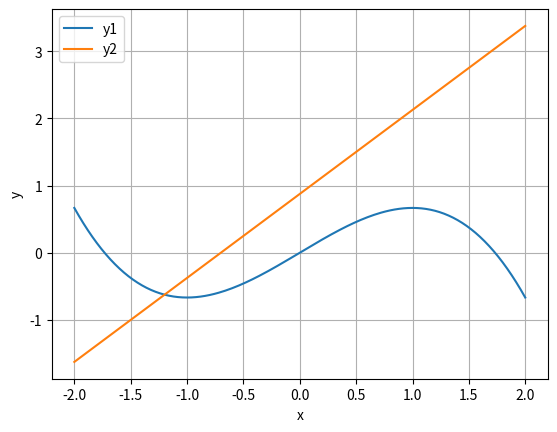
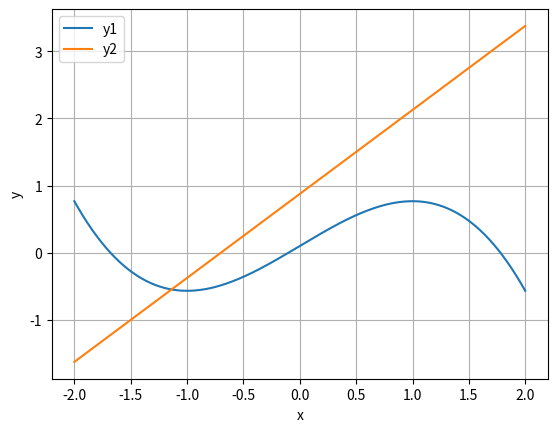
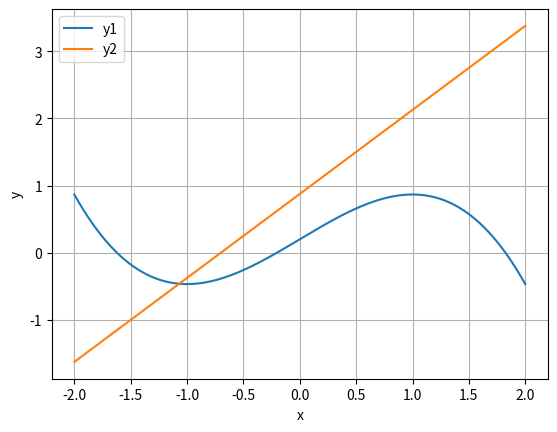
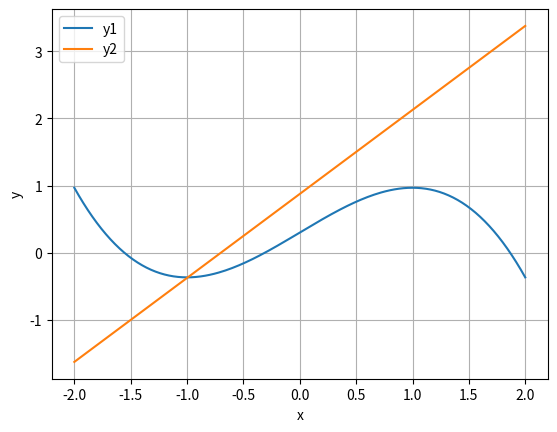
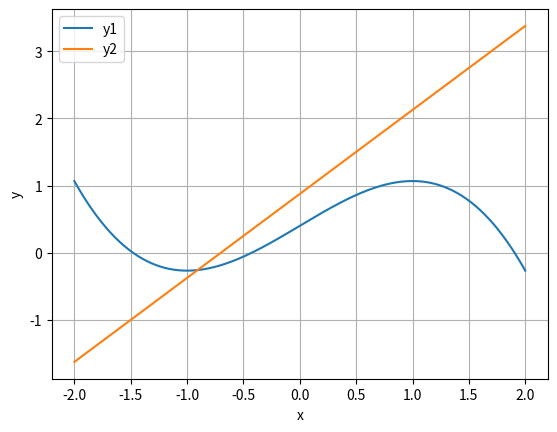
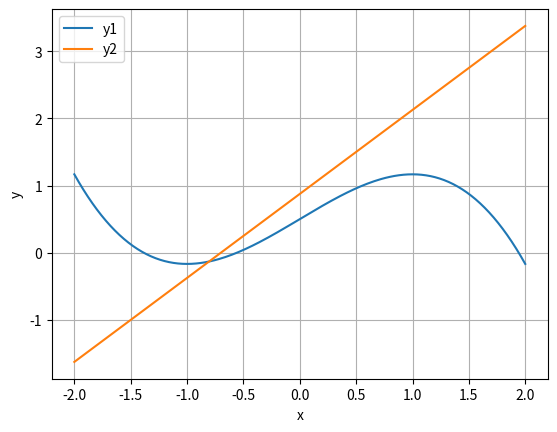
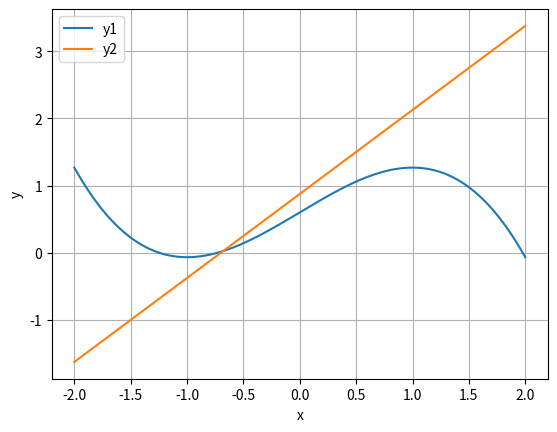
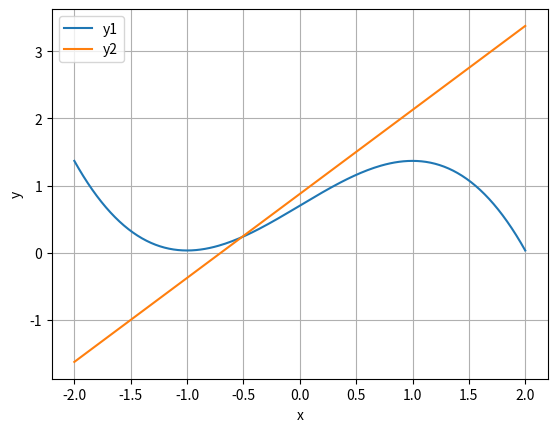
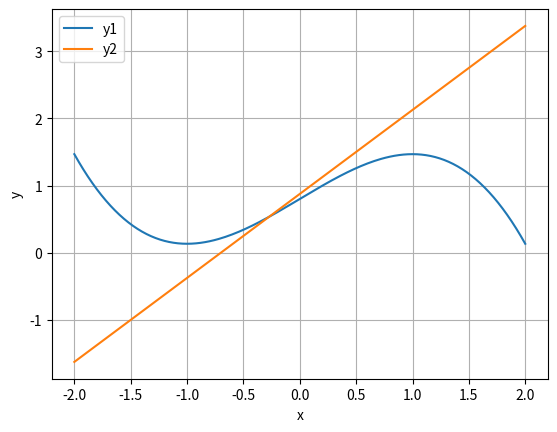
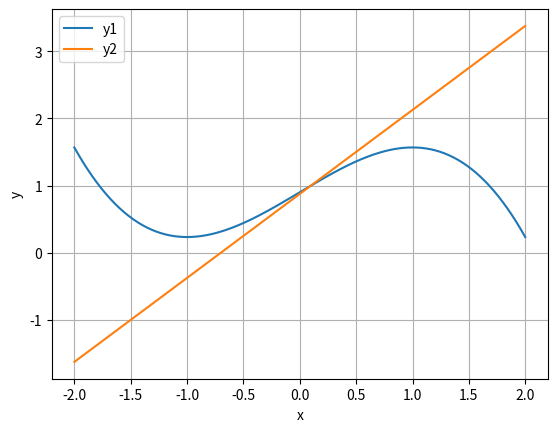
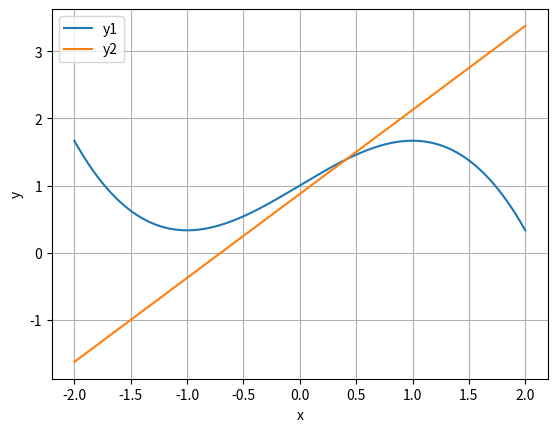
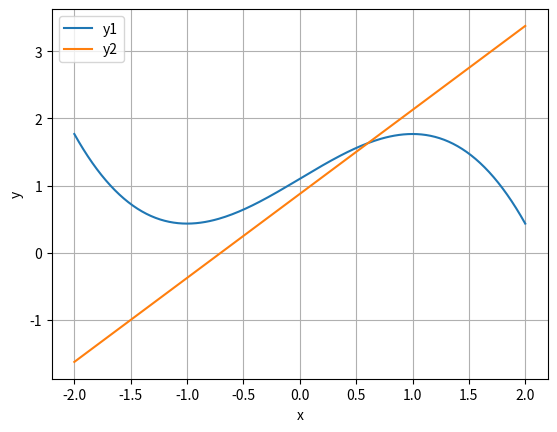
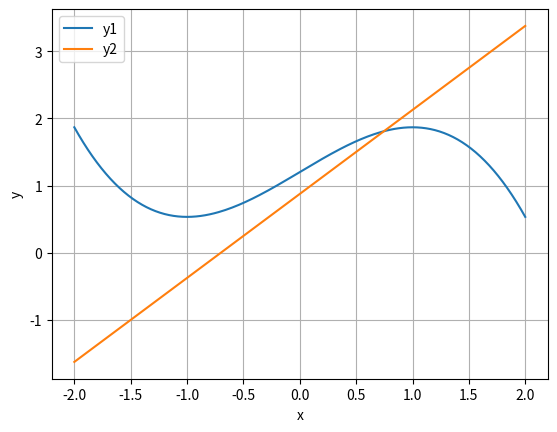
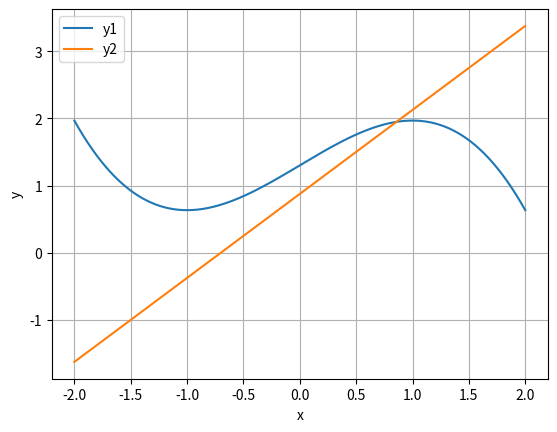
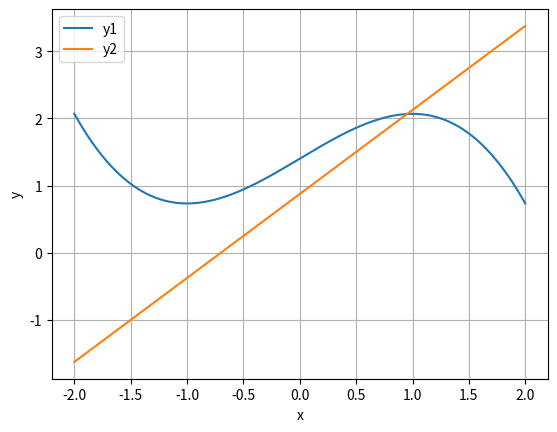
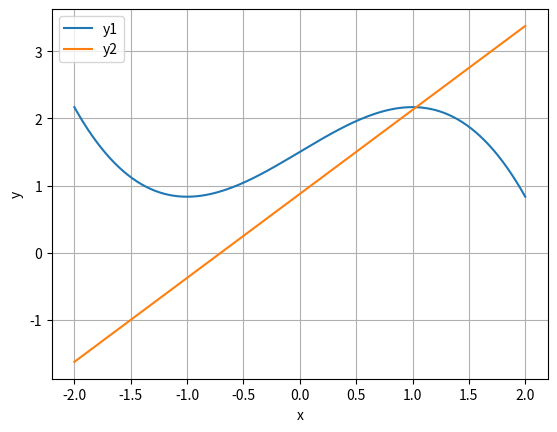

Here is the Python script that generated these plots, in order:
import math
import numpy
import scipy
import matplotlib.pyplot as plt

from scipy.integrate import solve_ivp

a = 0.7
b = 0.8
tao1 = 0.01
tao2 = 3.1
tao3 = 1.15
v_inh = -1.5
v_ex = 1.5

G = 1000

g_ex = []
g_inh = []

#Функция 
def f_naguma_chem_(t, r):
    global tao1, tao2, tao3, a, b, v_ex, v_inh, G

    r = r.tolist()

    x = r[: len(r) // 4]
    y = r[len(r) // 4: len(r) // 2]
    z1 = r[len(r) // 2: 3 * len(r) // 4]
    z2 = r[3 * len(r) // 4:]

    list_fx = []
    list_fy = []
    list_fz1 = []
    list_fz2 = []

    for i in range(len(x)):
        list_fx.append((x[i] - (x[i] ** 3) / 3 - y[i] - z1[i] * (x[i] - v_inh) - z2[i] * (x[i] - v_ex)) / tao1)
        list_fy.append(x[i] - b * y[i] + a)
        list_fz1.append((sum([g_inh[i][n] * numpy.heaviside(x[n], 0.5) for n in range(len(g_inh[i]))]) - z1[i]) / tao2)
        list_fz2.append((sum([g_ex[i][n] * numpy.heaviside(x[n], 0.5) for n in range(len(g_ex[i]))]) - z1[i]) / tao3)

    res = []

    res.extend(list_fx)
    res.extend(list_fy)
    res.extend(list_fz1)
    res.extend(list_fz2)

    return res


def graphs_chem(func, start_x, start_y, start_z1, start_z2):
    start = []
    start.extend(start_x)
    start.extend(start_y)
    start.extend(start_z1)
    start.extend(start_z2)

    sol = solve_ivp(func, [0, 1000], start, method='RK45', rtol=1e-11, atol=1e-11, dense_output=True)

    y = sol.y

    t = sol.t

    return y, t


# Pаботаем с химической синаптической моделью связи:

# Сомневаюсь в правильности фазового портрета
# Построим фазовый портрет:
# G = 1
# g_ex = [[0, 0, 0], [0.5, 0, 0], [0.5, 0, 0]]
# g_inh = [[0, 0, 0], [0, 0, G], [0, G, 0]]

# for coeff in range(30):
#     c = coeff * 0.01
#     print(c)
#     res, t = graphs_chem(f_naguma_chem_, [c, c, c], [c, c, c], [c, c, c], [c, c, c])

#     res = res.tolist()

#     x = res[: len(res) // 4]
#     y = res[len(res) // 4: len(res) // 2]

#     plt.figure()
#     plt.plot(x[0], y[0], label='y')
#     plt.xlabel('G')
#     plt.ylabel('x')
#     plt.legend()
#     plt.grid(True)


# Строим график зависимости G от max

# list_x = []
# list_g = []
#
# for coeff in range(11):
#     G = coeff * 0.5
#     g_ex = [[0, 0, 0], [0.5, 0, 0], [0.5, 0, 0]]
#     g_inh = [[0, 0, 0], [0, 0, G], [0, G, 0]]
#     print(G)
#     g_inh[1][2] = G
#     g_inh[2][1] = G
#     list_g.append(G)
#
#     c = -1
#
#     res, t = graphs_chem(f_naguma_chem_, [c, c, c], [c, c, c], [c, c, c], [c, c, c])
#
#     res = res.tolist()
#
#     print(len(res))
#
#     x = res[: len(res) // 4]
#     y = res[len(res) // 4: len(res) // 2]
#     z1 = res[len(res) // 2: 3 * len(res) // 4]
#     z2 = res[3 * len(res) // 4:]
#
#     print(min(x[0]), max(x[0][100:]))
#
#     list_x.append(0.5 * (max(x[1]) + max(x[2])))
#
# plt.figure()
# plt.plot(list_g, list_x, label='G')
# plt.xlabel('G')
# plt.ylabel('x')
# plt.legend()
# plt.grid(True)

# Строим графики изоклин в зависимости от коэффициента S для одного элемента ()

g_ex = [[0]]
g_inh = [[0]]

for k in range(21):
    s = k / 10
    x = [(n - 100) / 50 for n in range(201)]
    y1 = []
    y2 = []

    for count in range(201):
        y1.append(x[count] - x[count] ** 3 / 3 + s)
        y2.append(1 / b * (x[count] + a))

    plt.figure()
    plt.plot(x, y1, label='y1')
    plt.plot(x, y2, label='y2')
    plt.xlabel('x')
    plt.ylabel('y')
    plt.legend()
    plt.grid(True)

plt.show()